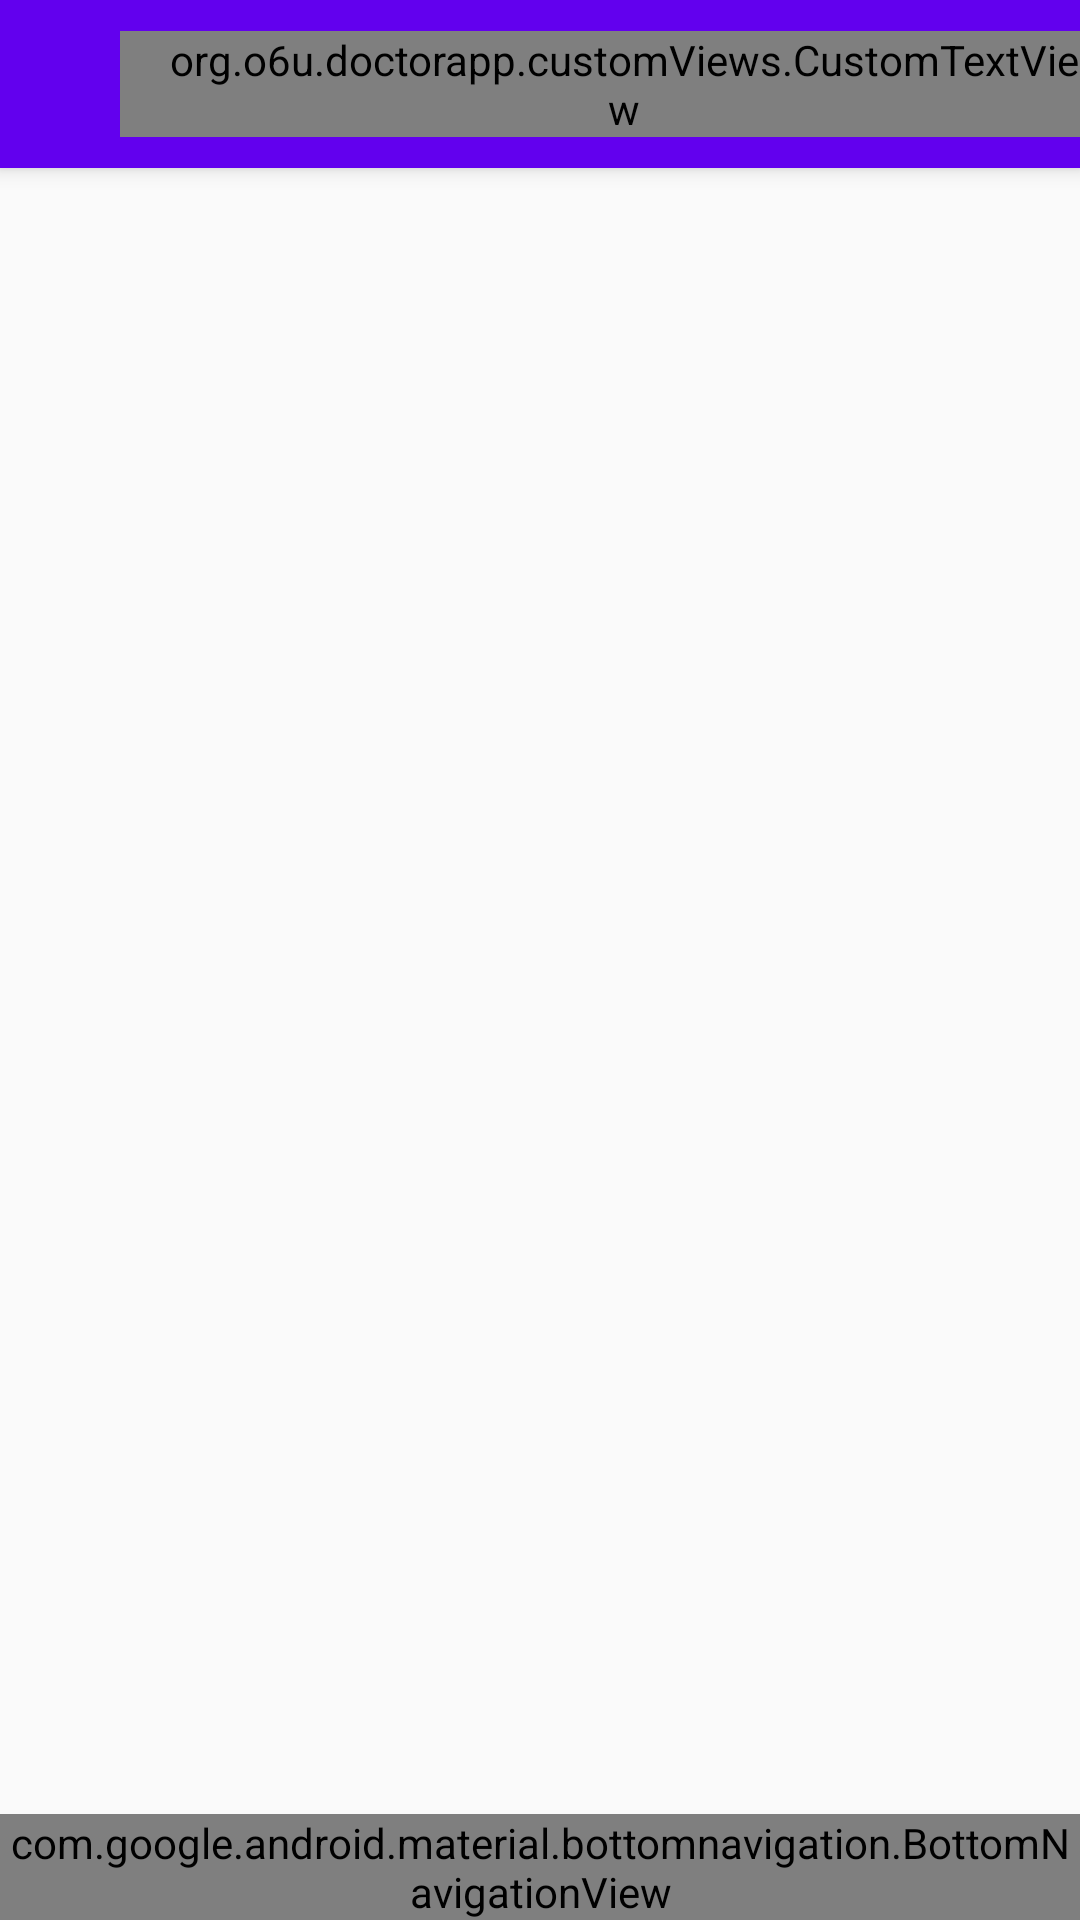

Layout XML and referenced resources for this Android screen:
<!-- AndroidManifest.xml: application theme AppTheme -->
<!-- res/layout/app_bar_main.xml -->
<?xml version="1.0" encoding="utf-8"?>
<android.support.design.widget.CoordinatorLayout xmlns:android="http://schemas.android.com/apk/res/android"
    xmlns:app="http://schemas.android.com/apk/res-auto"
    xmlns:tools="http://schemas.android.com/tools"
    android:layout_width="match_parent"
    android:layout_height="match_parent"
    tools:context="org.o6u.doctorapp.activities.MainActivity">

    <android.support.design.widget.AppBarLayout
        android:layout_width="match_parent"
        android:layout_height="wrap_content"
        android:theme="@style/AppTheme.AppBarOverlay">

        <include
            android:id="@+id/toolbar"
            layout="@layout/app_bar_layout" />

    </android.support.design.widget.AppBarLayout>

    <include layout="@layout/content_main" />

</android.support.design.widget.CoordinatorLayout>
<!-- res/layout/app_bar_layout.xml (included above) -->
<?xml version="1.0" encoding="utf-8"?>
<android.support.v7.widget.Toolbar xmlns:android="http://schemas.android.com/apk/res/android"
    xmlns:app="http://schemas.android.com/apk/res-auto"
    android:id="@+id/main_app_bar"
    android:layout_width="match_parent"
    android:layout_height="wrap_content"
    android:background="?attr/colorPrimary"
    app:popupTheme="@style/AppTheme.PopupOverlay">

    <LinearLayout
        android:layout_width="match_parent"
        android:layout_height="wrap_content"
        android:orientation="horizontal"
        android:gravity="center_vertical">

        <ImageView
            android:id="@+id/toolbar_imageView"
            android:layout_width="24dp"
            android:layout_height="24dp"
            app:srcCompat="@mipmap/icon_app" />

        <org.o6u.doctorapp.customViews.CustomTextView
            android:id="@+id/toolbar_title_text_view"
            android:layout_width="match_parent"
            android:layout_height="wrap_content"
            android:text="@string/page_title"
            android:paddingEnd="0dp"
            android:paddingStart="16dp"
            android:textColor="@color/colorWhite"
            android:textSize="16sp"/>

    </LinearLayout>

</android.support.v7.widget.Toolbar>
<!-- res/layout/content_main.xml (included above) -->
<?xml version="1.0" encoding="utf-8"?>
<android.support.constraint.ConstraintLayout xmlns:android="http://schemas.android.com/apk/res/android"
    xmlns:app="http://schemas.android.com/apk/res-auto"
    xmlns:tools="http://schemas.android.com/tools"
    android:layout_width="match_parent"
    android:layout_height="match_parent"
    app:layout_behavior="@string/appbar_scrolling_view_behavior"
    tools:context="org.o6u.doctorapp.activities.MainActivity"
    tools:showIn="@layout/app_bar_main">

    <FrameLayout
        android:id="@+id/main_frame_layout"
        android:layout_width="0dp"
        android:layout_height="0dp"
        app:layout_constraintLeft_toLeftOf="parent"
        app:layout_constraintRight_toRightOf="parent"
        app:layout_constraintTop_toTopOf="parent"
        app:layout_constraintBottom_toTopOf="@id/navigation">

    </FrameLayout>

    <android.support.design.widget.BottomNavigationView
        android:id="@+id/navigation"
        android:layout_width="0dp"
        android:layout_height="wrap_content"
        android:layout_marginEnd="0dp"
        android:layout_marginStart="0dp"
        android:background="?android:attr/windowBackground"
        app:layout_constraintBottom_toBottomOf="parent"
        app:layout_constraintLeft_toLeftOf="parent"
        app:layout_constraintRight_toRightOf="parent"
        app:menu="@menu/navigation" />

</android.support.constraint.ConstraintLayout>
<!-- resources referenced by this layout -->
<resources>
  <string name="page_title">Page Title</string>
  <style name="AppTheme.AppBarOverlay" parent="ThemeOverlay.AppCompat.Dark.ActionBar" />
  <style name="AppTheme.PopupOverlay" parent="ThemeOverlay.AppCompat.Light" />
  <style name="AppTheme" parent="Theme.AppCompat.Light.NoActionBar">
          
          <item name="colorPrimary">@color/colorPrimary</item>
          <item name="colorPrimaryDark">@color/colorPrimaryDark</item>
          <item name="colorAccent">@color/colorAccent</item>
      </style>
  <!-- not gathered from this repository: default colours our renderer supplied (Android Studio template values) -->
  <color name="colorPrimary">#FF6200EE</color>
  <color name="colorPrimaryDark">#FF3700B3</color>
  <color name="colorAccent">#FF03DAC5</color>
</resources>
